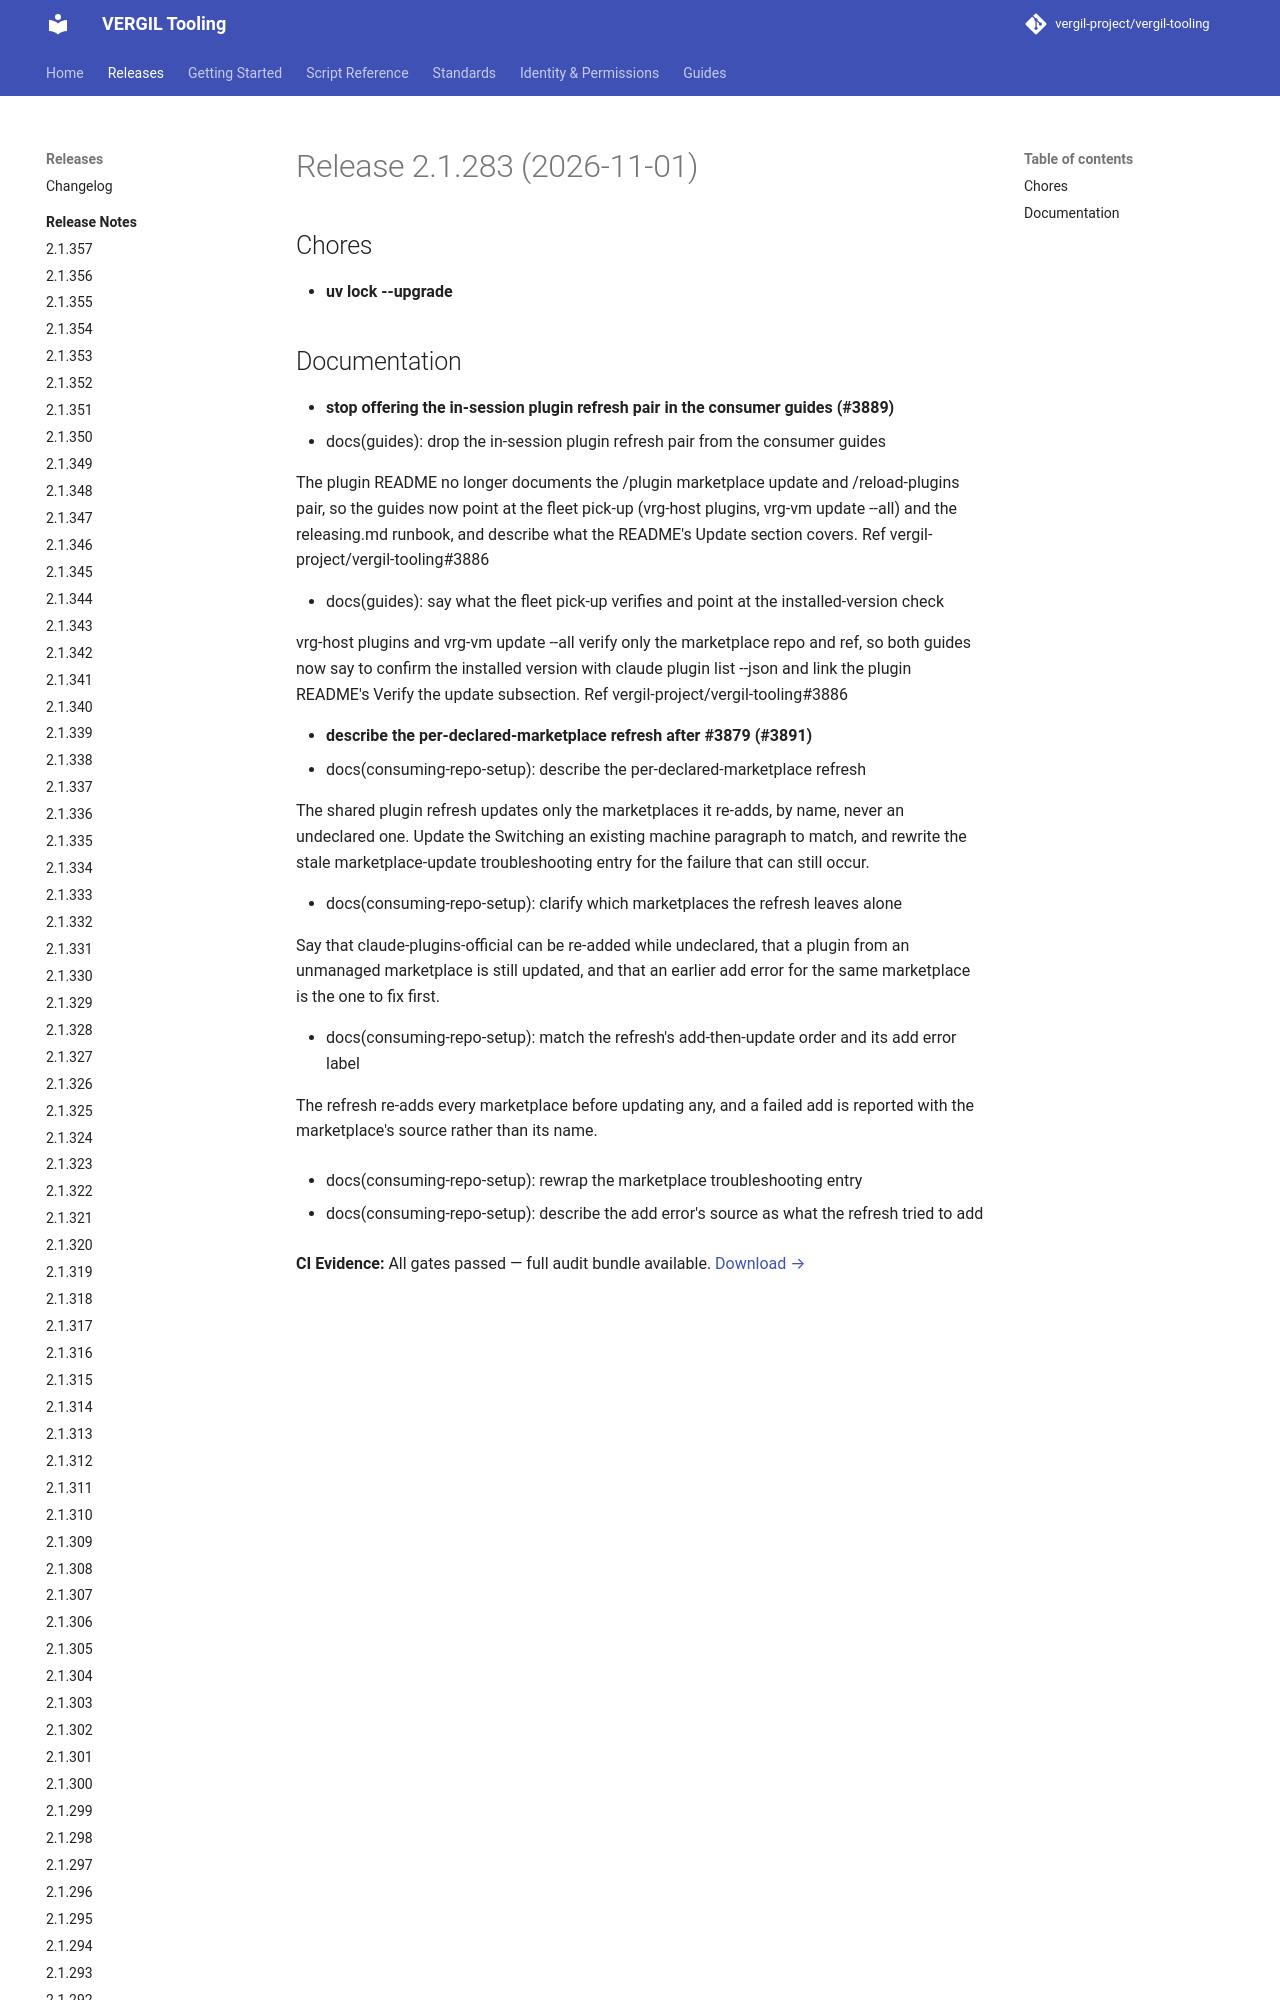

repository: vergil-project/vergil-tooling · page: dev/releases/v2.1.283/index.html · generator: mkdocs


# Release 2.1.283 (2026-11-01)

## Chores

- **uv lock --upgrade**

## Documentation

- **stop offering the in-session plugin refresh pair in the consumer guides (#3889)**
* docs(guides): drop the in-session plugin refresh pair from the consumer guides
